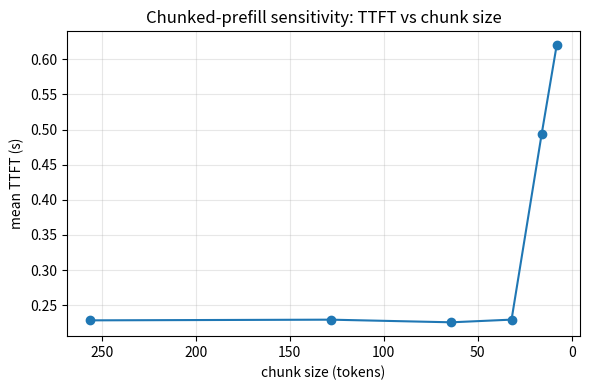
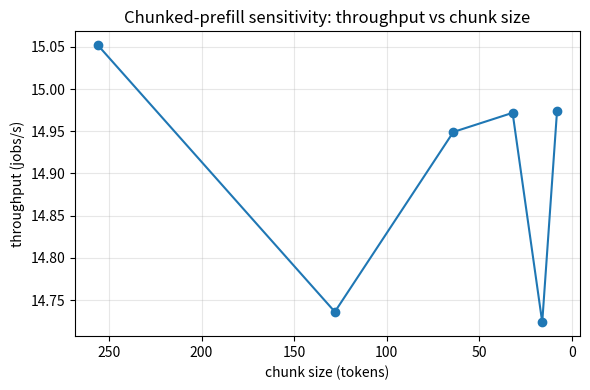
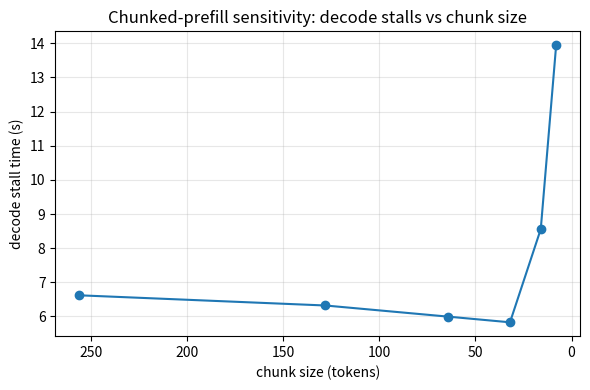

Here is the Python script that generated these plots, in order:
import numpy as np
import pandas as pd
import matplotlib.pyplot as plt

rng = np.random.default_rng(12345)

def service_time_batch(token_count, a, c, b0):
    """
    Batch service time S(b) = c + a * max(0, b - b0)
    token_count is total tokens in the batch.
    """
    A = rng.exponential(a, size = 1)[0]
    return c + A * max(0, token_count - b0)

def simulation_chunked_prefill(
    SIM_TIME=200,
    LAMBDA=15,
    B=16,
    K=128,            # token budget per GPU iteration (same meaning as your prefill batching code)
    chunk_size=32,    # NEW: max prefill tokens taken from ONE query per prefill iteration
    c=20e-3,
    a=0.3e-3,
    b0=64,
    prompt_lengths=20,  # keep fixed to match your current code (you can change later)
):
    """
    Chunked Prefill (single GPU, iteration-level):
    - Prefill work is broken into chunks of size <= chunk_size per query per prefill iteration.
    - GPU runs either:
        (A) a PREFILL iteration batch (token load <= K) OR
        (B) a DECODE iteration batch (1 token per query, up to K queries).
    Scheduling rule (simple + matches your project text):
      - If prefill backlog >= K tokens, run prefill.
      - Otherwise, if decode work exists, run decode.
      - If only prefill exists (even if < K), run prefill.
    Metrics:
      - TTFT = time(first decoded token completes) - arrival
      - per_token_tbt = actual gaps between successive decoded tokens (good for TBT CDF)
      - decode_stall_time = total time decode was waiting while GPU executed prefill
    """

    # arrivals
    arrival_times = []
    t = 0.0
    while t < SIM_TIME:
        t += rng.exponential(1.0 / LAMBDA)
        if t < SIM_TIME:
            arrival_times.append(t)

    N = len(arrival_times)
    jobs = pd.DataFrame({
        "job": np.arange(N),
        "arrival": arrival_times,
        "L": [prompt_lengths] * N,
        "B": [B] * N
    }).sort_values("arrival").reset_index(drop=True)

    # per-job state
    rem_prefill = jobs["L"].to_numpy().astype(int)   # remaining prefill tokens
    rem_decode  = jobs["B"].to_numpy().astype(int)   # remaining decode tokens

    token_times = [[] for _ in range(N)]             # decoded token completion times per job
    first_token_time = np.full(N, np.nan)
    completion_time  = np.full(N, np.nan)

    # queues hold job indices in arrival order
    prefill_q = []
    decode_q = []
    next_idx = 0

    # utilization bookkeeping
    idle_time = 0.0
    decode_stall_time = 0.0

    # per-token TBT samples = actual gaps between consecutive tokens within each job
    per_token_tbt = []

    # helper: push arrivals into prefill_q
    def push_arrivals(up_to_t):
        nonlocal next_idx
        while next_idx < N and jobs.loc[next_idx, "arrival"] <= up_to_t + 1e-12:
            prefill_q.append(next_idx)
            next_idx += 1

    t = 0.0
    while True:
        push_arrivals(t)

        # If nothing to do, jump to next arrival (GPU idle)
        if not prefill_q and not decode_q:
            if next_idx < N:
                next_arrival = jobs.loc[next_idx, "arrival"]
                if next_arrival > t:
                    idle_time += (next_arrival - t)
                    t = next_arrival
                continue
            else:
                break

        prefill_backlog = int(rem_prefill[prefill_q].sum()) if prefill_q else 0

        # Decide whether to run PREFILL or DECODE
        if prefill_q and prefill_backlog >= K:
            run_prefill = True
        elif decode_q:
            run_prefill = False
        else:
            run_prefill = True  # only prefill exists


        # PREFILL ITERATION
        if run_prefill:
            # If decode work exists, this prefill batch is stalling decode
            stalling_decode = (len(decode_q) > 0)

            budget = K
            batch = []  # list of (job_idx, tokens_taken)
            for j in prefill_q:
                if budget <= 0:
                    break
                take = min(chunk_size, rem_prefill[j], budget)
                if take > 0:
                    batch.append((j, take))
                    budget -= take

            token_load = sum(take for _, take in batch)
            if token_load <= 0:
                # no progress possible (shouldn't happen)
                break

            S = service_time_batch(token_load, a, c, b0)
            if stalling_decode:
                decode_stall_time += S
            t += S

            # apply prefill progress and move completed-prefill jobs to decode_q
            new_prefill_q = []
            taken_map = {j: take for j, take in batch}
            for j in prefill_q:
                rem_prefill[j] -= taken_map.get(j, 0)
                if rem_prefill[j] <= 0:
                    decode_q.append(j)
                else:
                    new_prefill_q.append(j)
            prefill_q = new_prefill_q

        # DECODE ITERATION (batched)
        else:
            m = min(len(decode_q), K)   # each query contributes 1 token
            active = decode_q[:m]
            decode_q = decode_q[m:]

            token_load = len(active)
            S = service_time_batch(token_load, a, c, b0)
            t += S

            for j in active:
                # decoded token completes at time t
                token_times[j].append(t)
                k = len(token_times[j])

                if k == 1:
                    first_token_time[j] = t
                else:
                    gap = token_times[j][-1] - token_times[j][-2]
                    per_token_tbt.append(gap)

                rem_decode[j] -= 1
                if rem_decode[j] <= 0:
                    completion_time[j] = t
                else:
                    decode_q.append(j)  # round-robin

        # stop when all arrived and all done
        if next_idx >= N and not prefill_q and not decode_q:
            break

    # build results --------
    records = []
    for idx in range(N):
        if np.isnan(first_token_time[idx]) or np.isnan(completion_time[idx]):
            continue

        arrival = jobs.loc[idx, "arrival"]
        L_i = int(jobs.loc[idx, "L"])
        B_i = int(jobs.loc[idx, "B"])

        ttft = first_token_time[idx] - arrival
        completion = completion_time[idx] - arrival

        gaps = np.diff(token_times[idx]) if len(token_times[idx]) >= 2 else np.array([])
        tbt_mean = float(gaps.mean()) if len(gaps) else np.nan

        records.append({
            "job": idx,
            "arrival": arrival,
            "L": L_i,
            "B": B_i,
            "ttft": ttft,
            "completion": completion,
            "tbt_mean": tbt_mean,
            "first_token_time": first_token_time[idx],
            "completion_time": completion_time[idx],
            "phase": f"chunked_prefill_{chunk_size}",
        })

    results = pd.DataFrame(records).sort_values("job").reset_index(drop=True)

    makespan = results["completion_time"].max() if len(results) else SIM_TIME
    throughput = len(results) / makespan if makespan > 0 else 0.0
    utilization = 1.0 - (idle_time / makespan) if makespan > 0 else 0.0

    return results, per_token_tbt, decode_stall_time, throughput, utilization

chunk_sizes = [256, 128, 64, 32, 16, 8]

rows = []
for cs in chunk_sizes:
    res, tbt_samples, stall, thr, util = simulation_chunked_prefill(
        SIM_TIME=200, LAMBDA=15, B=16,
        K=128, chunk_size=cs,
        c=20e-3, a=0.3e-3, b0=64,
        prompt_lengths=20
    )

    rows.append({
        "chunk_size": cs,
        "jobs": len(res),
        "throughput": thr,
        "utilization": util,
        "mean_ttft": res["ttft"].mean(),
        "p95_ttft": res["ttft"].quantile(0.95),
        "mean_completion": res["completion"].mean(),
        "p95_completion": res["completion"].quantile(0.95),
        "mean_tbt": np.mean(tbt_samples) if len(tbt_samples) else np.nan,
        "p95_tbt": np.quantile(tbt_samples, 0.95) if len(tbt_samples) else np.nan,
        "decode_stall_time": stall
    })

sweep = pd.DataFrame(rows).sort_values("chunk_size", ascending=False)
print(sweep)

# Plots
plt.figure(figsize=(6,4))
plt.plot(sweep["chunk_size"], sweep["mean_ttft"], marker="o")
plt.gca().invert_xaxis()
plt.xlabel("chunk size (tokens)")
plt.ylabel("mean TTFT (s)")
plt.title("Chunked-prefill sensitivity: TTFT vs chunk size")
plt.grid(True, alpha=0.3)
plt.tight_layout()
plt.show()

plt.figure(figsize=(6,4))
plt.plot(sweep["chunk_size"], sweep["throughput"], marker="o")
plt.gca().invert_xaxis()
plt.xlabel("chunk size (tokens)")
plt.ylabel("throughput (jobs/s)")
plt.title("Chunked-prefill sensitivity: throughput vs chunk size")
plt.grid(True, alpha=0.3)
plt.tight_layout()
plt.show()

plt.figure(figsize=(6,4))
plt.plot(sweep["chunk_size"], sweep["decode_stall_time"], marker="o")
plt.gca().invert_xaxis()
plt.xlabel("chunk size (tokens)")
plt.ylabel("decode stall time (s)")
plt.title("Chunked-prefill sensitivity: decode stalls vs chunk size")
plt.grid(True, alpha=0.3)
plt.tight_layout()
plt.show()
